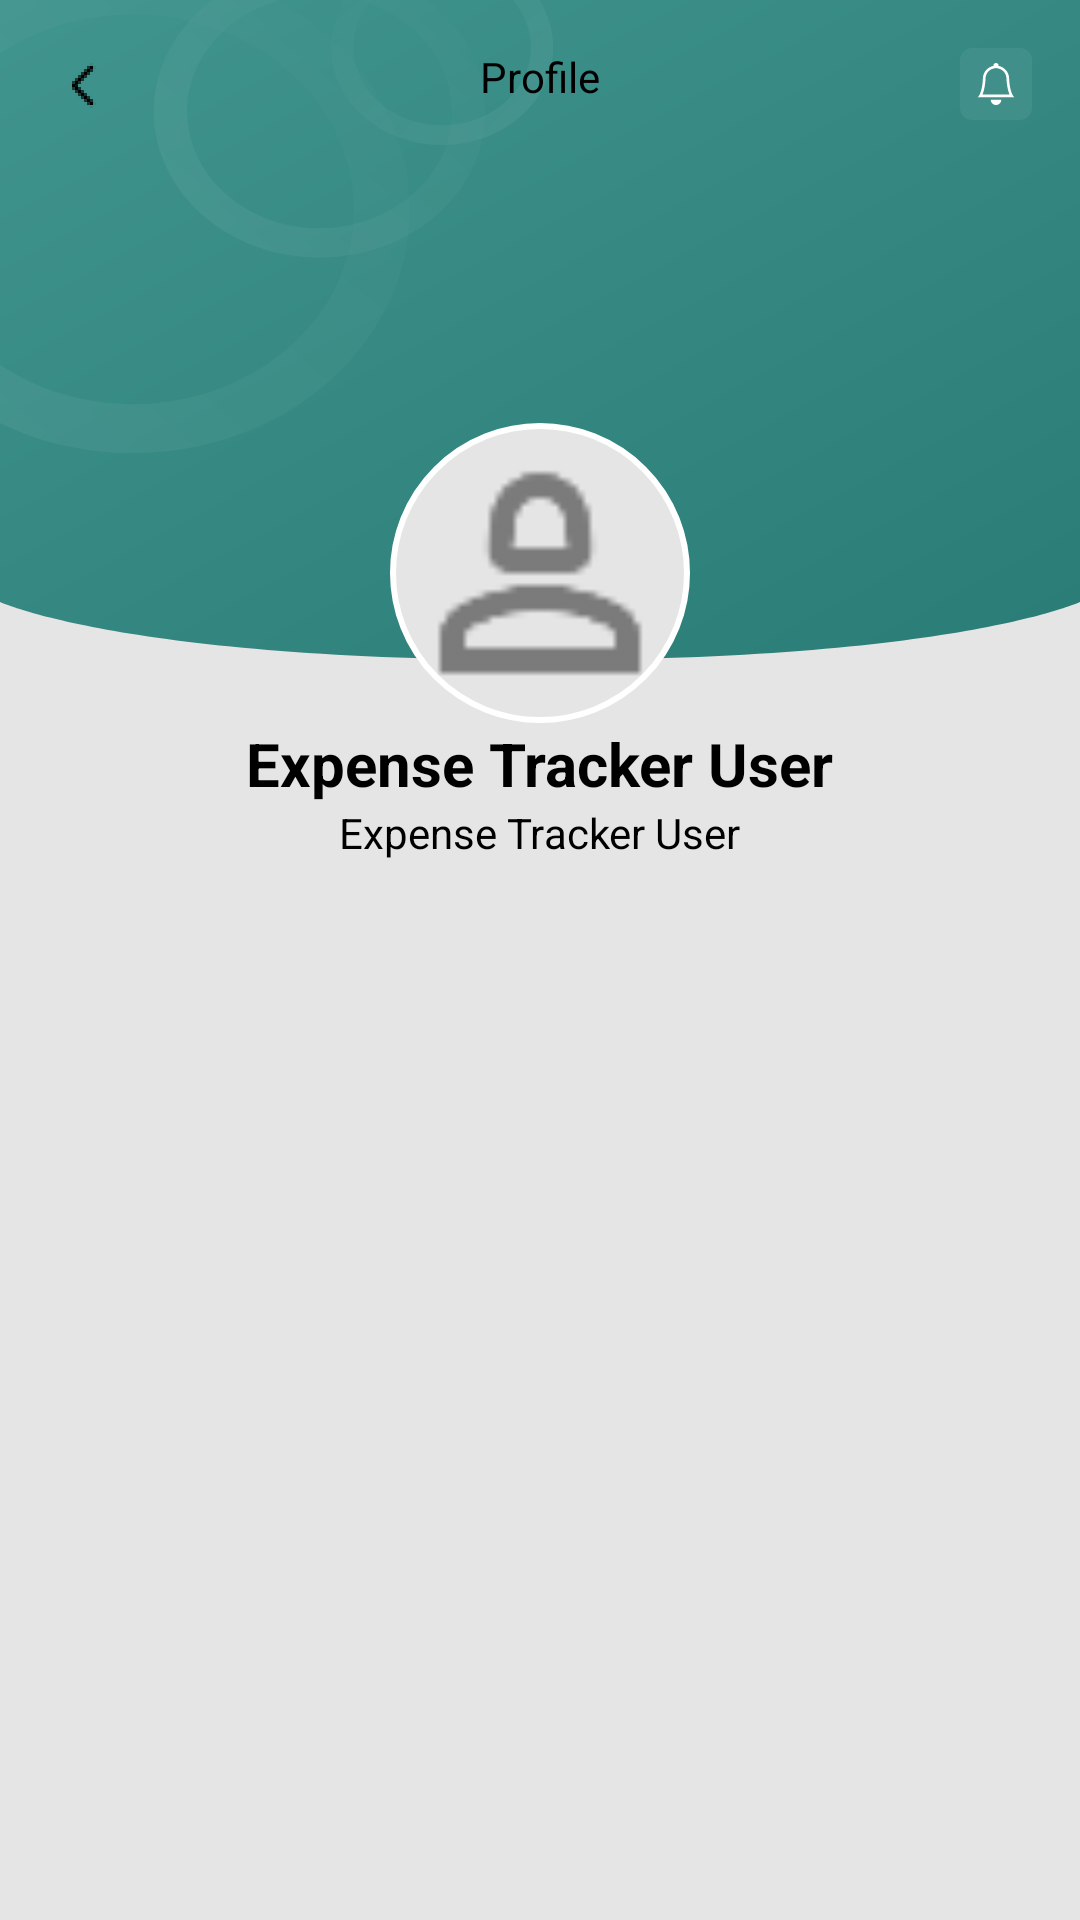

Layout XML and referenced resources for this Android screen:
<!-- AndroidManifest.xml: application theme Theme.MyExpense -->
<!-- res/layout/fragment_accounts.xml -->
<?xml version="1.0" encoding="utf-8"?>
<androidx.constraintlayout.widget.ConstraintLayout xmlns:android="http://schemas.android.com/apk/res/android"
    xmlns:app="http://schemas.android.com/apk/res-auto"
    xmlns:tools="http://schemas.android.com/tools"
    android:layout_width="match_parent"
    android:layout_height="match_parent"
    android:background="@color/light_white">

    <View
        android:id="@+id/headerBackground"
        android:layout_width="match_parent"
        android:layout_height="220dp"
        android:background="@drawable/ic_topbar"
        app:layout_constraintEnd_toEndOf="parent"
        app:layout_constraintStart_toStartOf="parent"
        app:layout_constraintTop_toTopOf="parent" />

    <androidx.constraintlayout.widget.ConstraintLayout
        android:layout_width="match_parent"
        android:layout_height="match_parent"
        android:padding="16dp">

        <ImageView
            android:id="@+id/ivBack"
            android:layout_width="24dp"
            android:layout_height="24dp"
            android:contentDescription="@string/text_back"
            android:src="@drawable/ic_arrow_left_24"
            app:layout_constraintStart_toStartOf="parent"
            app:layout_constraintTop_toTopOf="parent" />

        <TextView
            android:id="@+id/textViewProfileHeaderTitle"
            android:layout_width="wrap_content"
            android:layout_height="wrap_content"
            android:text="@string/text_profile"
            app:layout_constraintEnd_toEndOf="parent"
            app:layout_constraintStart_toStartOf="parent"
            app:layout_constraintTop_toTopOf="parent" />

        <ImageView
            android:id="@+id/ivNotification"
            android:layout_width="24dp"
            android:layout_height="24dp"
            android:contentDescription="@string/text_notification"
            android:src="@drawable/ic_notification_unfilled"
            app:layout_constraintEnd_toEndOf="parent"
            app:layout_constraintTop_toTopOf="parent" />

        <ImageView
            android:id="@+id/ivProfile"
            android:layout_width="100dp"
            android:layout_height="100dp"
            android:layout_marginTop="125dp"
            android:background="@drawable/circle_background"
            android:src="@drawable/ic_action_friends"
            app:layout_constraintEnd_toEndOf="parent"
            app:layout_constraintStart_toStartOf="parent"
            app:layout_constraintTop_toTopOf="parent" />

        
        <TextView
            android:id="@+id/tvProfileName"
            android:layout_width="wrap_content"
            android:layout_height="wrap_content"
            android:text="@string/text_user_name"
            android:textSize="20sp"
            android:textStyle="bold"
            app:layout_constraintEnd_toEndOf="parent"
            app:layout_constraintStart_toStartOf="parent"
            app:layout_constraintTop_toBottomOf="@id/ivProfile" />

        
        <TextView
            android:id="@+id/tvUsername"
            android:layout_width="wrap_content"
            android:layout_height="wrap_content"
            android:text="@string/text_user_name"
            android:textSize="14sp"
            app:layout_constraintEnd_toEndOf="parent"
            app:layout_constraintStart_toStartOf="parent"
            app:layout_constraintTop_toBottomOf="@id/tvProfileName" />

        <androidx.recyclerview.widget.RecyclerView
            android:id="@+id/recyclerViewOptions"
            android:layout_width="0dp"
            android:layout_height="0dp"
            android:layout_marginTop="16dp"
            android:layout_marginBottom="@dimen/expense_bottom_recycler_view_margin_bottom"
            app:layout_constraintBottom_toBottomOf="parent"
            app:layout_constraintEnd_toEndOf="parent"
            app:layout_constraintStart_toStartOf="parent"
            app:layout_constraintTop_toBottomOf="@id/tvUsername"
            tools:listitem="@layout/item_profile_option" />

    </androidx.constraintlayout.widget.ConstraintLayout>

</androidx.constraintlayout.widget.ConstraintLayout>
<!-- res/layout/item_profile_option.xml (included above) -->
<?xml version="1.0" encoding="utf-8"?>
<androidx.constraintlayout.widget.ConstraintLayout xmlns:android="http://schemas.android.com/apk/res/android"
    xmlns:app="http://schemas.android.com/apk/res-auto"
    android:layout_width="match_parent"
    android:layout_height="60dp"
    android:paddingHorizontal="16dp"
    android:paddingVertical="12dp">

    
    <ImageView
        android:id="@+id/ivOptionIcon"
        android:layout_width="24dp"
        android:layout_height="24dp"
        android:contentDescription="Option Icon"
        android:src="@drawable/ic_action_friends"
        app:layout_constraintBottom_toBottomOf="parent"
        app:layout_constraintStart_toStartOf="parent"
        app:layout_constraintTop_toTopOf="parent" />

    
    <TextView
        android:id="@+id/tvOptionTitle"
        android:layout_width="wrap_content"
        android:layout_height="wrap_content"
        android:layout_marginStart="16dp"
        android:text="Option Title"
        android:textSize="16sp"
        app:layout_constraintBottom_toBottomOf="parent"
        app:layout_constraintStart_toEndOf="@+id/ivOptionIcon"
        app:layout_constraintTop_toTopOf="parent" />
</androidx.constraintlayout.widget.ConstraintLayout>
<!-- resources referenced by this layout -->
<resources>
  <color name="light_white">#E5E5E5</color>
  <dimen name="expense_bottom_recycler_view_margin_bottom">40dp</dimen>
  <!-- drawable circle_background (drawable) -->
  <?xml version="1.0" encoding="utf-8"?>
  <shape xmlns:android="http://schemas.android.com/apk/res/android"
      android:shape="oval">
  
      
      <solid android:color="@color/light_white" />
  
      
      <stroke
          android:width="2dp"
          android:color="@color/white" />
  
  </shape>
  <!-- drawable ic_action_friends: png bitmap (drawable, 549 bytes) -->
  <!-- drawable ic_arrow_left_24 (drawable) -->
  <vector xmlns:android="http://schemas.android.com/apk/res/android" android:width="24dp" android:height="24dp" android:viewportWidth="24" android:viewportHeight="24" android:tint="?attr/colorControlNormal"><path android:fillColor="@android:color/white" android:pathData="m13.646,18.342l-5.281-5.281c-.283-.283-.439-.66-.439-1.061s.156-.777.439-1.061l5.281-5.281.707.707-5.281,5.281c-.094.095-.146.22-.146.354s.052.259.146.354l5.281,5.281-.707.707Z"/></vector>
  <!-- drawable ic_notification_unfilled (drawable) -->
  <vector xmlns:android="http://schemas.android.com/apk/res/android"
      android:width="40dp"
      android:height="40dp"
      android:viewportWidth="40"
      android:viewportHeight="40">
    <path
        android:pathData="M6.667,0L33.333,0A6.667,6.667 0,0 1,40 6.667L40,33.333A6.667,6.667 0,0 1,33.333 40L6.667,40A6.667,6.667 0,0 1,0 33.333L0,6.667A6.667,6.667 0,0 1,6.667 0z"
        android:fillColor="#ffffff"
        android:fillAlpha="0.06"/>
    <group>
      <clip-path
          android:pathData="M8.333,8.333h23.333v23.333h-23.333z"/>
      <path
          android:pathData="M20,31.667C20.774,31.667 21.515,31.359 22.062,30.812C22.609,30.265 22.917,29.524 22.917,28.75H17.083C17.083,29.524 17.391,30.265 17.938,30.812C18.485,31.359 19.226,31.667 20,31.667Z"
          android:fillColor="#ffffff"/>
      <path
          android:pathData="M20,11.13L18.838,11.365C17.519,11.634 16.334,12.35 15.483,13.392C14.632,14.434 14.167,15.738 14.167,17.083C14.167,17.999 13.971,20.287 13.497,22.54C13.264,23.659 12.949,24.824 12.53,25.833H27.47C27.051,24.824 26.737,23.66 26.503,22.54C26.029,20.287 25.833,17.999 25.833,17.083C25.833,15.738 25.368,14.434 24.517,13.393C23.665,12.351 22.48,11.635 21.162,11.367L20,11.129V11.13ZM29.071,25.833C29.396,26.485 29.772,27.001 30.208,27.292H9.792C10.228,27.001 10.604,26.485 10.929,25.833C12.242,23.208 12.708,18.367 12.708,17.083C12.708,13.554 15.217,10.608 18.549,9.936C18.529,9.733 18.551,9.528 18.615,9.335C18.678,9.141 18.782,8.963 18.919,8.812C19.055,8.661 19.222,8.54 19.408,8.457C19.595,8.375 19.796,8.332 20,8.332C20.204,8.332 20.405,8.375 20.592,8.457C20.778,8.54 20.945,8.661 21.081,8.812C21.218,8.963 21.322,9.141 21.385,9.335C21.449,9.528 21.471,9.733 21.451,9.936C23.099,10.271 24.581,11.166 25.646,12.468C26.71,13.771 27.292,15.401 27.292,17.083C27.292,18.367 27.758,23.208 29.071,25.833Z"
          android:fillColor="#ffffff"
          android:fillType="evenOdd"/>
    </group>
  </vector>
  <string name="text_back">Back</string>
  <string name="text_notification">Notification</string>
  <string name="text_profile">Profile</string>
  <string name="text_user_name">Expense Tracker User</string>
  <style name="Theme.MyExpense" parent="Base.Theme.MyExpense" />
  <color name="white">#FFFFFFFF</color>
  <style name="Base.Theme.MyExpense" parent="Theme.Material3.DayNight.NoActionBar">
          
          <item name="colorPrimary">@color/teal_800</item>
          <item name="colorPrimaryVariant">@color/teal_800</item>
          <item name="colorOnPrimary">@color/teal_800</item>
          <item name="android:statusBarColor">@color/teal_700</item>
          <item name="colorOnSurface">@color/black</item>
          <item name="android:textColorPrimary">@color/black</item>
          <item name="android:textColor">@color/black</item>
      </style>
  <color name="teal_800">#408782</color>
  <color name="teal_700">#FF429690</color>
  <color name="black">#FF000000</color>
</resources>
